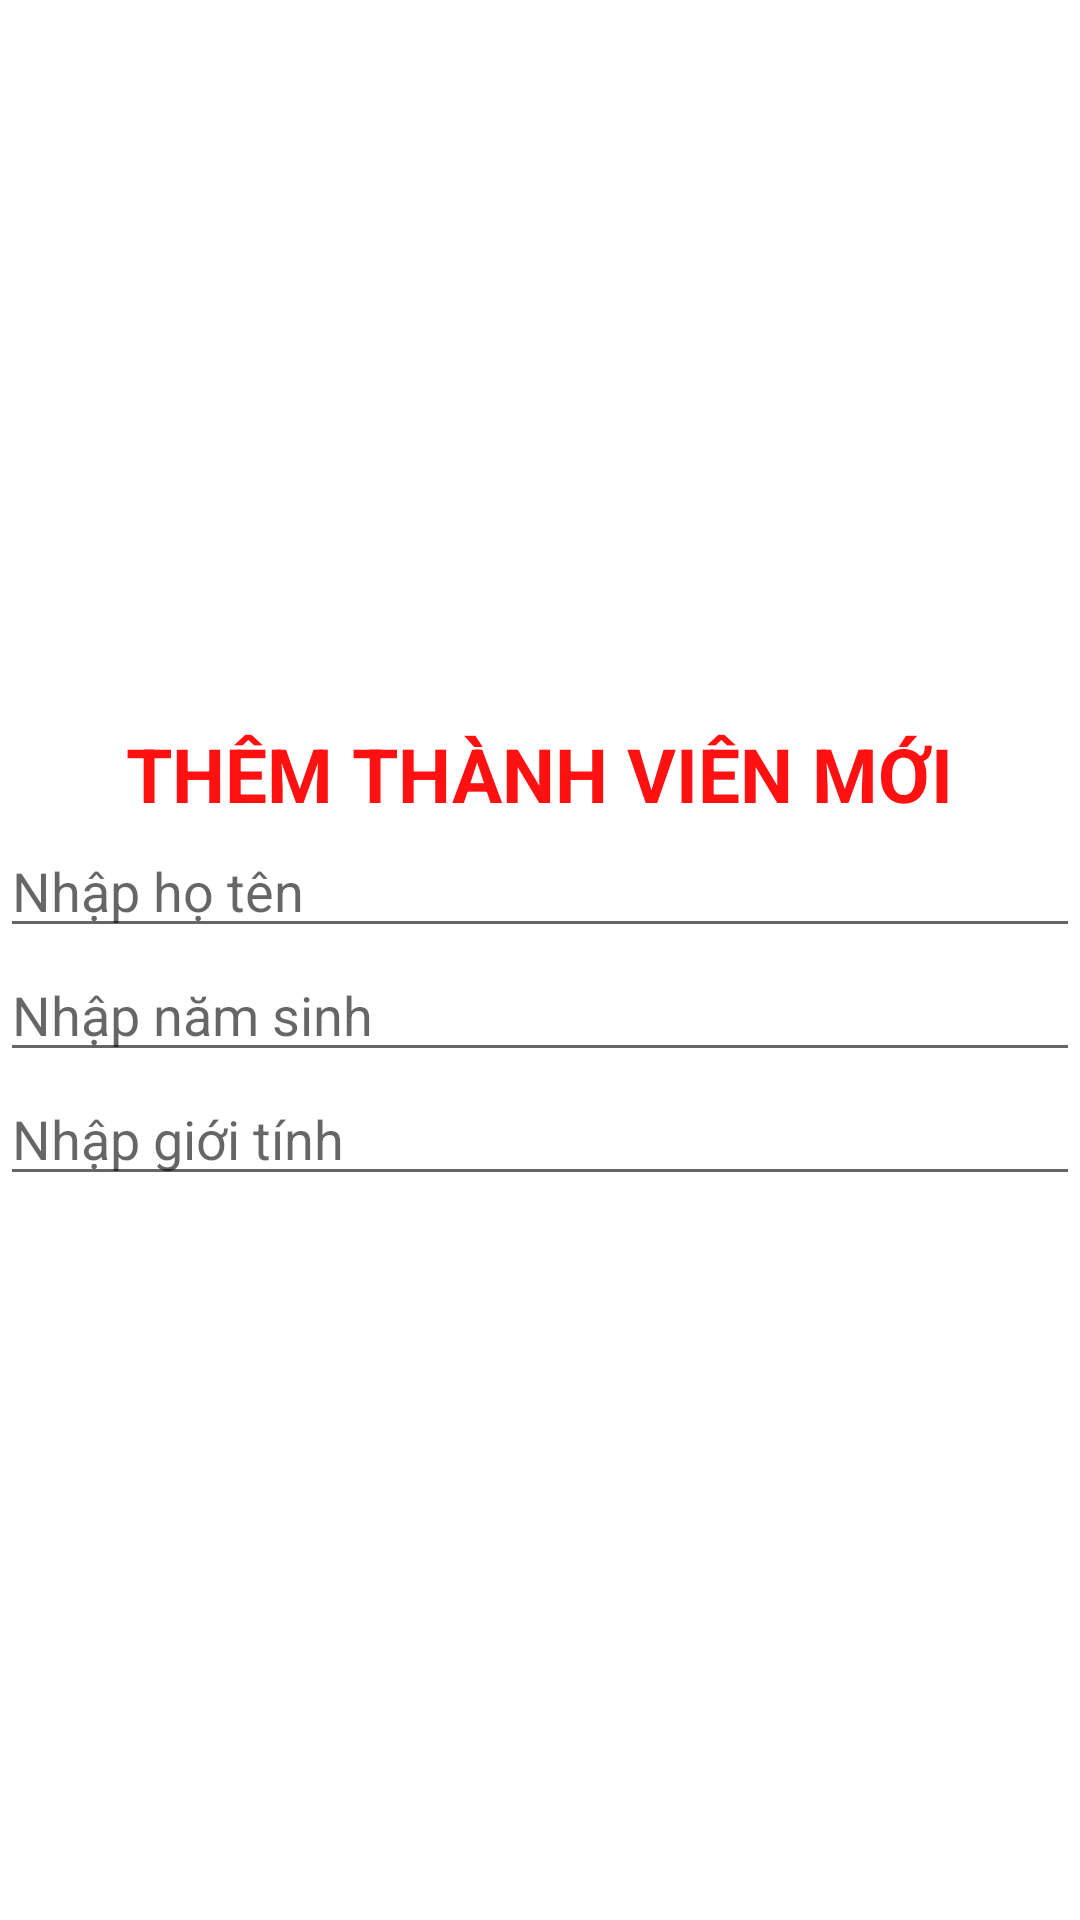

Write the Android layout XML for this screen, with the resource values it uses.
<!-- AndroidManifest.xml: application theme Theme.DAMThưViệnPN -->
<!-- res/layout/dialog_them_thanhvien.xml -->
<?xml version="1.0" encoding="utf-8"?>
<LinearLayout xmlns:android="http://schemas.android.com/apk/res/android"
    android:layout_width="match_parent"
    android:layout_height="wrap_content"
    android:orientation="vertical"
    android:layout_margin="10dp"
    android:gravity="center">

    <TextView
        android:layout_width="wrap_content"
        android:layout_height="wrap_content"
        android:text="THÊM THÀNH VIÊN MỚI"
        android:textColor="#ff11"
        android:textStyle="bold"
        android:textSize="25dp"/>

    <EditText
        android:id="@+id/edtHoTen"
        android:layout_width="match_parent"
        android:layout_height="wrap_content"
        android:hint="Nhập họ tên"/>

    <EditText
        android:id="@+id/edtNamSinh"
        android:layout_width="match_parent"
        android:layout_height="wrap_content"
        android:hint="Nhập năm sinh"/>
    <EditText
        android:id="@+id/edtGioiTinh"
        android:layout_width="match_parent"
        android:layout_height="wrap_content"
        android:hint="Nhập giới tính"/>

</LinearLayout>
<!-- resources referenced by this layout -->
<resources>
  <style name="Theme.DAMThưViệnPN" parent="Theme.MaterialComponents.DayNight.NoActionBar">
          
          <item name="colorPrimary">@color/purple_500</item>
          <item name="colorPrimaryVariant">@color/purple_700</item>
          <item name="colorOnPrimary">@color/white</item>
          
          <item name="colorSecondary">@color/teal_200</item>
          <item name="colorSecondaryVariant">@color/teal_700</item>
          <item name="colorOnSecondary">@color/black</item>
          
          <item name="android:statusBarColor" tools:targetApi="l">?attr/colorPrimaryVariant</item>
          
      </style>
  <!-- not gathered from this repository: default colours our renderer supplied (Android Studio template values) -->
  <color name="purple_500">#FF6200EE</color>
  <color name="purple_700">#FF3700B3</color>
  <color name="teal_200">#FF03DAC5</color>
  <color name="teal_700">#FF018786</color>
  <color name="black">#FF000000</color>
  <color name="white">#FFFFFFFF</color>
</resources>
